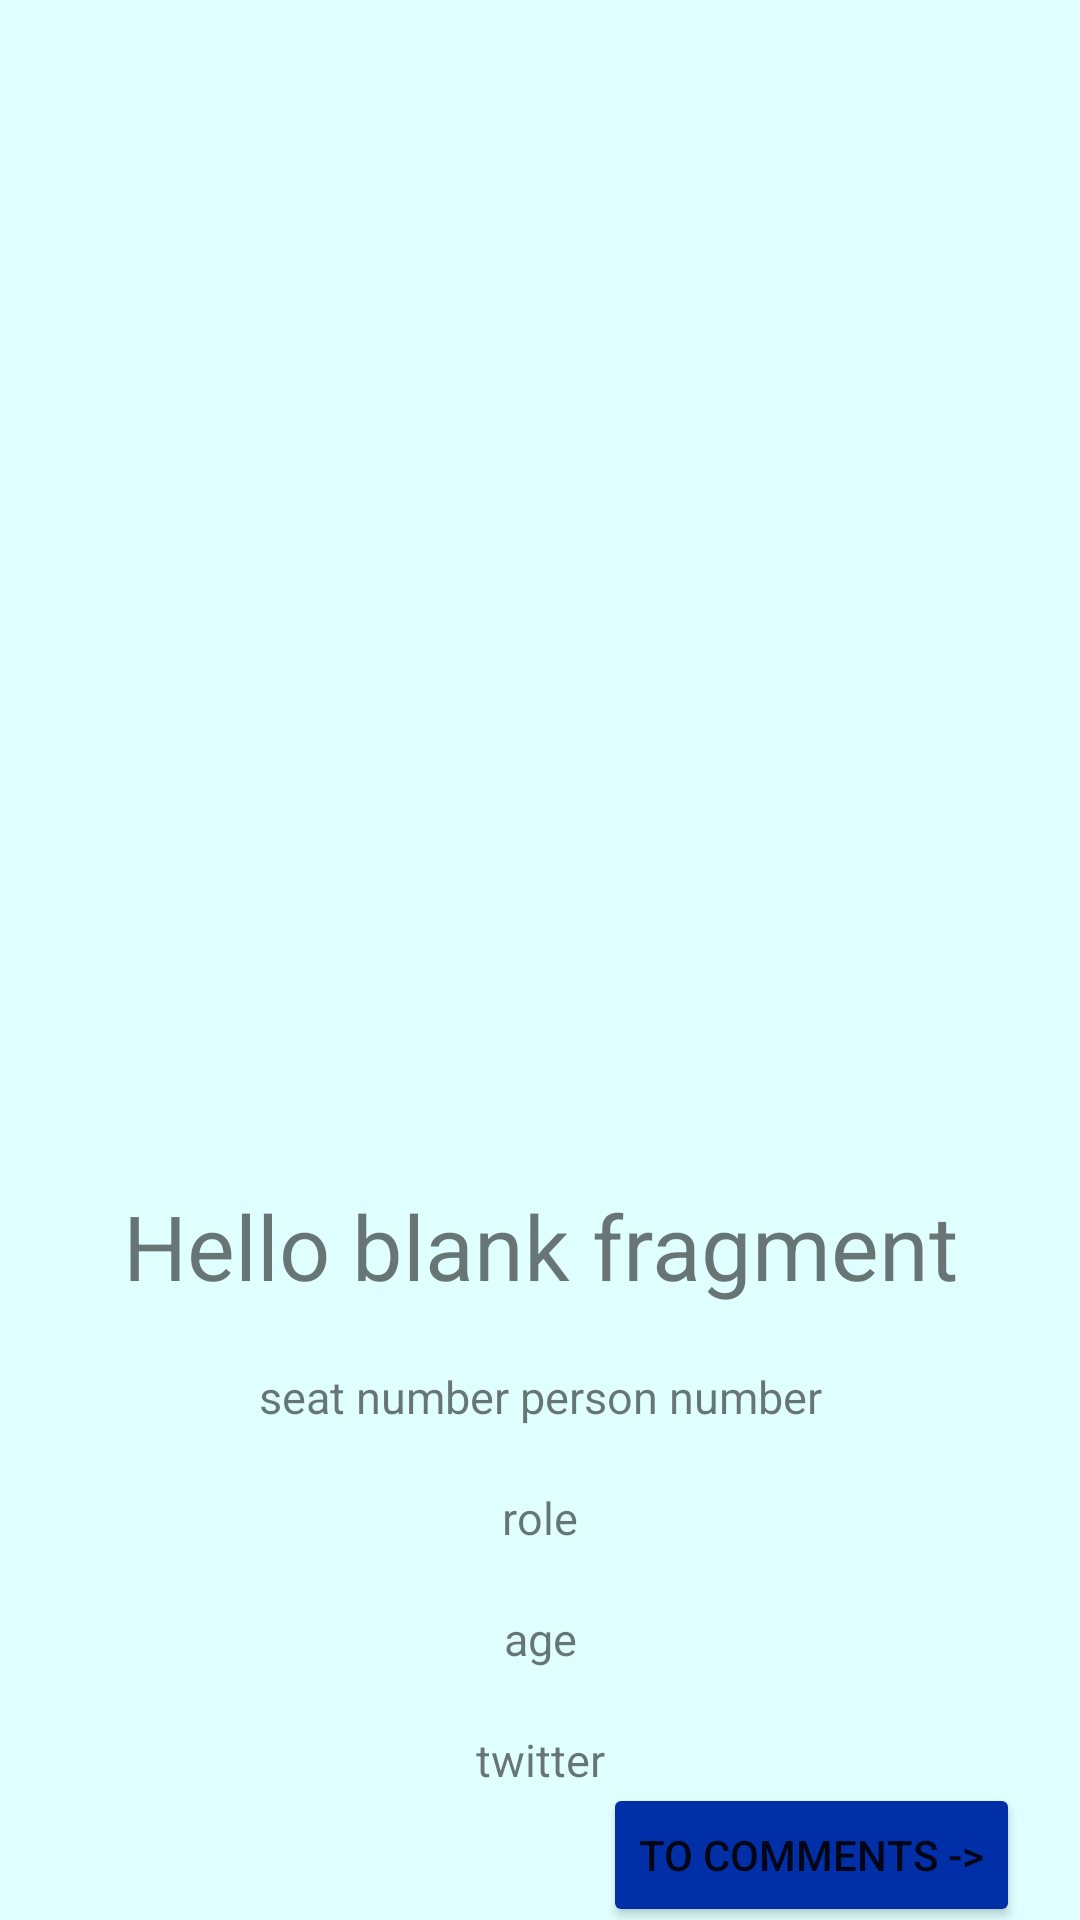

The Android layout XML behind this screen, and the referenced resources:
<!-- AndroidManifest.xml: application theme Theme.ParliamentProjectWithFragments -->
<!-- res/layout/fragment_member_detail.xml -->
<?xml version="1.0" encoding="utf-8"?>
<layout xmlns:android="http://schemas.android.com/apk/res/android"
    xmlns:tools="http://schemas.android.com/tools"
    xmlns:app="http://schemas.android.com/apk/res-auto">

    <data>
        <variable
            name="memberDetailViewModel"
            type="com.example.parliamentprojectwithfragments.viewModels.OverviewViewModel" />
    </data>

    <androidx.constraintlayout.widget.ConstraintLayout
        android:layout_width="match_parent"
        android:layout_height="match_parent"
        tools:context=".MemberDetailFragment"
        android:background="#e0ffff">

        <ImageView
            android:layout_width="match_parent"
            android:layout_height="match_parent"
            android:background="@drawable/finland"
            android:alpha="0.2"/>

        <ImageView
            android:id="@+id/memberPictureImgV"
            android:layout_width="200dp"
            android:layout_height="300dp"
            android:contentDescription="Parliament Member Picture"
            app:layout_constraintTop_toTopOf="parent"
            app:layout_constraintBottom_toTopOf="@+id/guideline"
            app:layout_constraintLeft_toLeftOf="parent"
            app:layout_constraintRight_toRightOf="parent"/>

        <androidx.constraintlayout.widget.Guideline
            android:id="@+id/guideline"
            android:layout_width="wrap_content"
            android:layout_height="wrap_content"
            android:orientation="horizontal"
            app:layout_constraintGuide_percent="0.5"/>

        <TextView
            android:id="@+id/memberNameTxtV"
            android:layout_width="0dp"
            android:layout_height="wrap_content"
            android:text="@string/hello_blank_fragment"
            app:layout_constraintTop_toBottomOf="@+id/guideline"
            app:layout_constraintLeft_toLeftOf="parent"
            app:layout_constraintRight_toRightOf="parent"
            android:layout_marginTop="75dp"
            android:textSize="30sp"
            android:gravity="center"/>

        <TextView
            android:id="@+id/memberNumbers"
            android:layout_width="wrap_content"
            android:layout_height="wrap_content"
            android:text="seat number person number"
            app:layout_constraintTop_toBottomOf="@+id/memberNameTxtV"
            app:layout_constraintLeft_toLeftOf="parent"
            app:layout_constraintRight_toRightOf="parent"
            android:layout_marginTop="20dp"
            android:textSize="15sp"/>

        <TextView
            android:id="@+id/memberRole"
            android:layout_width="wrap_content"
            android:layout_height="wrap_content"
            app:layout_constraintTop_toBottomOf="@id/memberNumbers"
            app:layout_constraintLeft_toLeftOf="parent"
            app:layout_constraintRight_toRightOf="parent"
            android:layout_marginTop="20dp"
            android:text="role"
            android:textSize="15sp"/>

        <TextView
            android:id="@+id/memberAge"
            android:layout_width="wrap_content"
            android:layout_height="wrap_content"
            app:layout_constraintTop_toBottomOf="@id/memberRole"
            app:layout_constraintLeft_toLeftOf="parent"
            app:layout_constraintRight_toRightOf="parent"
            android:layout_marginTop="20dp"
            android:text="age"
            android:textSize="15sp"/>

        <TextView
            android:id="@+id/memberTwitter"
            android:layout_width="wrap_content"
            android:layout_height="wrap_content"
            app:layout_constraintTop_toBottomOf="@id/memberAge"
            app:layout_constraintLeft_toLeftOf="parent"
            app:layout_constraintRight_toRightOf="parent"
            android:layout_marginTop="20dp"
            android:text="twitter"
            android:textSize="15sp" />

        <Button
            android:id="@+id/commentBtn"
            android:layout_width="wrap_content"
            android:layout_height="wrap_content"
            app:layout_constraintTop_toBottomOf="@id/memberTwitter"
            app:layout_constraintBottom_toBottomOf="parent"
            app:layout_constraintRight_toRightOf="parent"
            android:layout_marginRight="20dp"
            android:layout_marginEnd="20dp"
            android:text="to Comments ->"
            android:backgroundTint="@color/very_noble_blue"/>

    </androidx.constraintlayout.widget.ConstraintLayout>
</layout>
<!-- resources referenced by this layout -->
<resources>
  <color name="very_noble_blue">#002fa7</color>
  <string name="hello_blank_fragment">Hello blank fragment</string>
  <style name="Theme.ParliamentProjectWithFragments" parent="Theme.MaterialComponents.DayNight.DarkActionBar">
          
          <item name="colorPrimary">@color/finnishBlue</item>
          <item name="colorPrimaryVariant">@color/finnishBlue</item>
          <item name="colorOnPrimary">@color/white</item>
          
          <item name="colorSecondary">@color/teal_200</item>
          <item name="colorSecondaryVariant">@color/teal_700</item>
          <item name="colorOnSecondary">@color/black</item>
          
          <item name="android:statusBarColor" tools:targetApi="l">?attr/colorPrimaryVariant</item>
          
      </style>
  <color name="finnishBlue">#002f6c</color>
  <color name="white">#FFFFFFFF</color>
  <color name="teal_200">#FF03DAC5</color>
  <color name="teal_700">#FF018786</color>
  <color name="black">#FF000000</color>
</resources>
